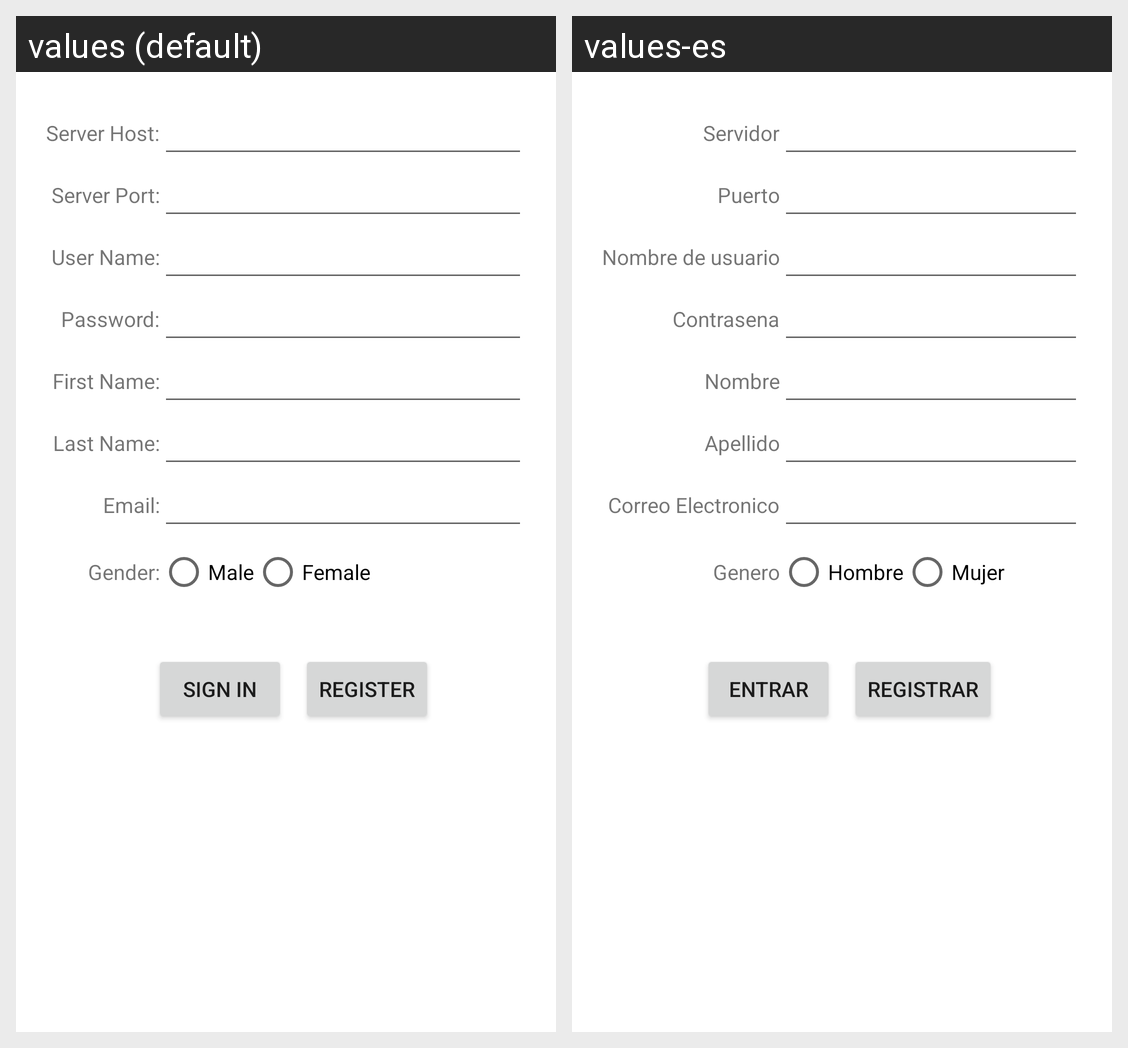

Locale-by-locale string values for the Android screen shown in this grid:
Android screen res/layout/fragment_login.xml rendered under 2 locales, left to right: values (default), values-es. Device: Nexus 5 (rendered at 1080×1920; each locale shown at half size, 540×960, under a caption strip naming it); theme Theme.Client.
Strings drawn on this screen, with the default value and each locale's value (text and hints the layout hard-codes, and strings that could not be matched under every locale, appear in the picture but are not listed):

serverHost
  values: Server Host:
  values-es: Servidor

serverPort
  values: Server Port:
  values-es: Puerto

userName
  values: User Name:
  values-es: Nombre de usuario

password
  values: Password:
  values-es: Contrasena

firstName
  values: First Name:
  values-es: Nombre

lastName
  values: Last Name:
  values-es: Apellido

email
  values: Email:
  values-es: Correo Electronico

gender
  values: Gender:
  values-es: Genero

maleButton
  values: Male
  values-es: Hombre

femaleButton
  values: Female
  values-es: Mujer

signInButton
  values: SIGN IN
  values-es: ENTRAR

registerButton
  values: REGISTER
  values-es: REGISTRAR
